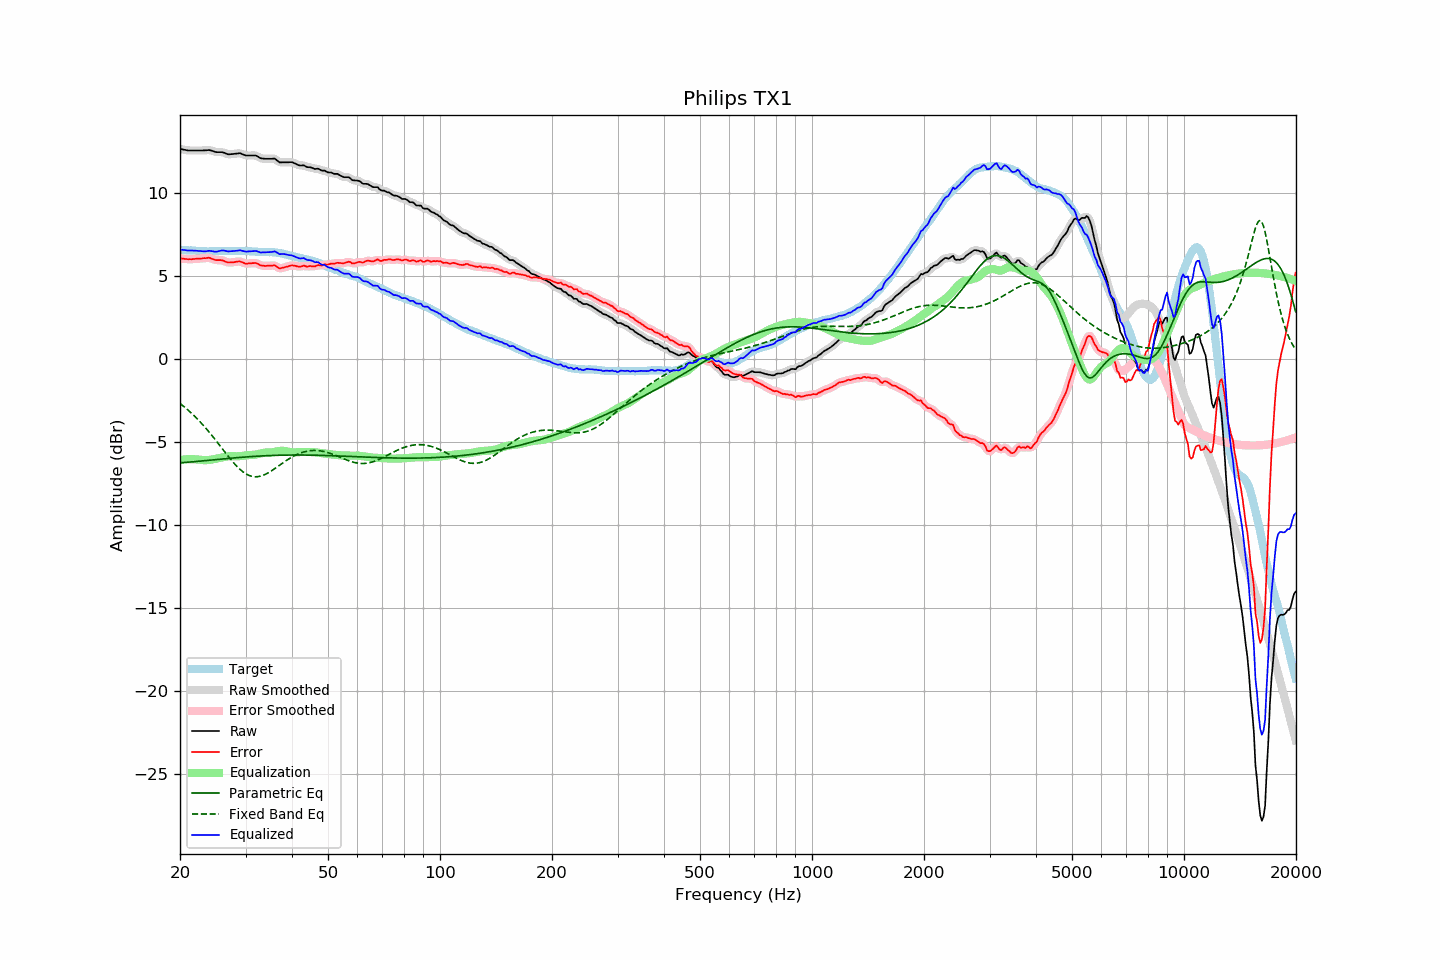

Data behind this chart, as committed beside it:
frequency, raw, error, smoothed, error_smoothed, equalization, parametric_eq, fixed_band_eq, equalized_raw, equalized_smoothed, target
20.00, 12.68, 6.08, 12.68, 6.08, -6.08, -6.25, -2.68, 6.60, 6.61, 6.60
20.20, 12.66, 6.07, 12.66, 6.07, -6.06, -6.25, -2.75, 6.60, 6.59, 6.59
20.40, 12.64, 6.06, 12.64, 6.05, -6.05, -6.24, -2.83, 6.59, 6.58, 6.58
20.61, 12.62, 6.04, 12.62, 6.04, -6.04, -6.23, -2.91, 6.58, 6.57, 6.58
20.81, 12.60, 6.04, 12.60, 6.03, -6.04, -6.22, -2.99, 6.56, 6.56, 6.56
21.02, 12.58, 6.02, 12.59, 6.03, -6.03, -6.22, -3.07, 6.55, 6.55, 6.56
21.23, 12.58, 6.03, 12.58, 6.02, -6.03, -6.21, -3.16, 6.55, 6.55, 6.55
21.44, 12.58, 6.02, 12.58, 6.02, -6.03, -6.20, -3.25, 6.55, 6.55, 6.56
21.66, 12.58, 6.03, 12.58, 6.03, -6.03, -6.19, -3.34, 6.55, 6.55, 6.55
21.87, 12.58, 6.04, 12.58, 6.04, -6.04, -6.18, -3.43, 6.54, 6.54, 6.54
22.09, 12.58, 6.05, 12.58, 6.05, -6.04, -6.17, -3.53, 6.54, 6.54, 6.53
22.31, 12.58, 6.05, 12.58, 6.06, -6.05, -6.16, -3.63, 6.53, 6.53, 6.53
22.54, 12.58, 6.06, 12.58, 6.06, -6.06, -6.16, -3.73, 6.52, 6.52, 6.52
22.76, 12.58, 6.06, 12.58, 6.07, -6.07, -6.15, -3.83, 6.51, 6.51, 6.52
22.99, 12.58, 6.07, 12.58, 6.08, -6.09, -6.14, -3.94, 6.49, 6.50, 6.51
23.22, 12.59, 6.09, 12.59, 6.08, -6.09, -6.13, -4.04, 6.50, 6.49, 6.50
23.45, 12.59, 6.09, 12.60, 6.10, -6.09, -6.12, -4.16, 6.50, 6.50, 6.51
23.69, 12.60, 6.11, 12.60, 6.11, -6.09, -6.11, -4.27, 6.51, 6.51, 6.50
23.92, 12.61, 6.12, 12.60, 6.10, -6.08, -6.10, -4.38, 6.53, 6.52, 6.49
24.16, 12.59, 6.09, 12.59, 6.09, -6.07, -6.09, -4.50, 6.52, 6.52, 6.50
24.40, 12.56, 6.05, 12.56, 6.05, -6.05, -6.08, -4.62, 6.51, 6.51, 6.51
24.65, 12.53, 6.02, 12.53, 6.01, -6.03, -6.07, -4.74, 6.50, 6.49, 6.51
24.89, 12.49, 5.98, 12.50, 5.99, -6.02, -6.06, -4.86, 6.47, 6.48, 6.51
25.14, 12.48, 5.97, 12.48, 5.97, -5.99, -6.05, -4.99, 6.49, 6.49, 6.51
25.39, 12.48, 5.97, 12.48, 5.97, -5.97, -6.04, -5.11, 6.51, 6.51, 6.51
25.65, 12.48, 5.97, 12.48, 5.97, -5.95, -6.03, -5.24, 6.53, 6.53, 6.51
25.91, 12.48, 5.96, 12.48, 5.96, -5.93, -6.02, -5.36, 6.55, 6.55, 6.52
26.16, 12.46, 5.93, 12.45, 5.93, -5.91, -6.02, -5.49, 6.55, 6.55, 6.53
26.43, 12.42, 5.89, 12.42, 5.89, -5.89, -6.01, -5.61, 6.53, 6.53, 6.53
26.69, 12.38, 5.86, 12.38, 5.86, -5.87, -6.00, -5.74, 6.51, 6.51, 6.53
26.96, 12.35, 5.83, 12.36, 5.84, -5.86, -5.99, -5.86, 6.49, 6.50, 6.52
27.23, 12.35, 5.83, 12.35, 5.83, -5.85, -5.98, -5.98, 6.50, 6.50, 6.52
27.50, 12.36, 5.84, 12.36, 5.83, -5.85, -5.97, -6.10, 6.51, 6.51, 6.52
27.77, 12.37, 5.84, 12.37, 5.84, -5.85, -5.96, -6.21, 6.52, 6.52, 6.53
28.05, 12.38, 5.85, 12.38, 5.85, -5.86, -5.95, -6.32, 6.52, 6.52, 6.53
28.33, 12.39, 5.87, 12.39, 5.87, -5.86, -5.95, -6.43, 6.53, 6.53, 6.52
28.62, 12.40, 5.88, 12.41, 5.89, -5.86, -5.94, -6.53, 6.54, 6.55, 6.52
28.90, 12.42, 5.89, 12.41, 5.88, -5.85, -5.93, -6.62, 6.57, 6.55, 6.53
29.19, 12.39, 5.87, 12.39, 5.87, -5.84, -5.92, -6.70, 6.55, 6.55, 6.52
29.48, 12.35, 5.83, 12.35, 5.83, -5.83, -5.91, -6.78, 6.52, 6.53, 6.52
29.78, 12.31, 5.79, 12.31, 5.79, -5.81, -5.91, -6.85, 6.50, 6.50, 6.52
30.08, 12.28, 5.75, 12.29, 5.77, -5.80, -5.90, -6.92, 6.48, 6.49, 6.53
30.38, 12.28, 5.76, 12.28, 5.76, -5.79, -5.89, -6.97, 6.49, 6.49, 6.52
30.68, 12.28, 5.77, 12.28, 5.77, -5.78, -5.88, -7.01, 6.50, 6.49, 6.51
30.99, 12.28, 5.78, 12.28, 5.78, -5.78, -5.88, -7.05, 6.50, 6.50, 6.50
31.30, 12.28, 5.79, 12.28, 5.79, -5.77, -5.87, -7.07, 6.51, 6.51, 6.49
31.61, 12.28, 5.79, 12.28, 5.80, -5.77, -5.87, -7.09, 6.51, 6.52, 6.49
31.93, 12.28, 5.80, 12.27, 5.79, -5.75, -5.86, -7.09, 6.53, 6.52, 6.48
32.24, 12.24, 5.76, 12.23, 5.76, -5.74, -5.85, -7.09, 6.50, 6.50, 6.48
32.57, 12.18, 5.72, 12.18, 5.72, -5.72, -5.85, -7.08, 6.47, 6.47, 6.46
32.89, 12.12, 5.66, 12.13, 5.67, -5.69, -5.84, -7.06, 6.43, 6.44, 6.46
33.22, 12.10, 5.64, 12.10, 5.64, -5.67, -5.84, -7.03, 6.43, 6.43, 6.46
33.55, 12.09, 5.63, 12.09, 5.63, -5.65, -5.83, -6.99, 6.44, 6.44, 6.46
33.89, 12.08, 5.62, 12.08, 5.62, -5.64, -5.83, -6.95, 6.44, 6.45, 6.46
34.23, 12.08, 5.63, 12.08, 5.63, -5.63, -5.82, -6.90, 6.45, 6.45, 6.45
34.57, 12.08, 5.63, 12.08, 5.63, -5.63, -5.82, -6.85, 6.45, 6.44, 6.45
34.92, 12.08, 5.63, 12.08, 5.63, -5.63, -5.81, -6.79, 6.45, 6.45, 6.45
35.27, 12.08, 5.63, 12.09, 5.64, -5.62, -5.81, -6.73, 6.46, 6.47, 6.45
35.62, 12.09, 5.65, 12.09, 5.65, -5.61, -5.81, -6.67, 6.48, 6.48, 6.44
35.97, 12.09, 5.65, 12.07, 5.63, -5.59, -5.80, -6.60, 6.50, 6.48, 6.44
... 635 more rows
